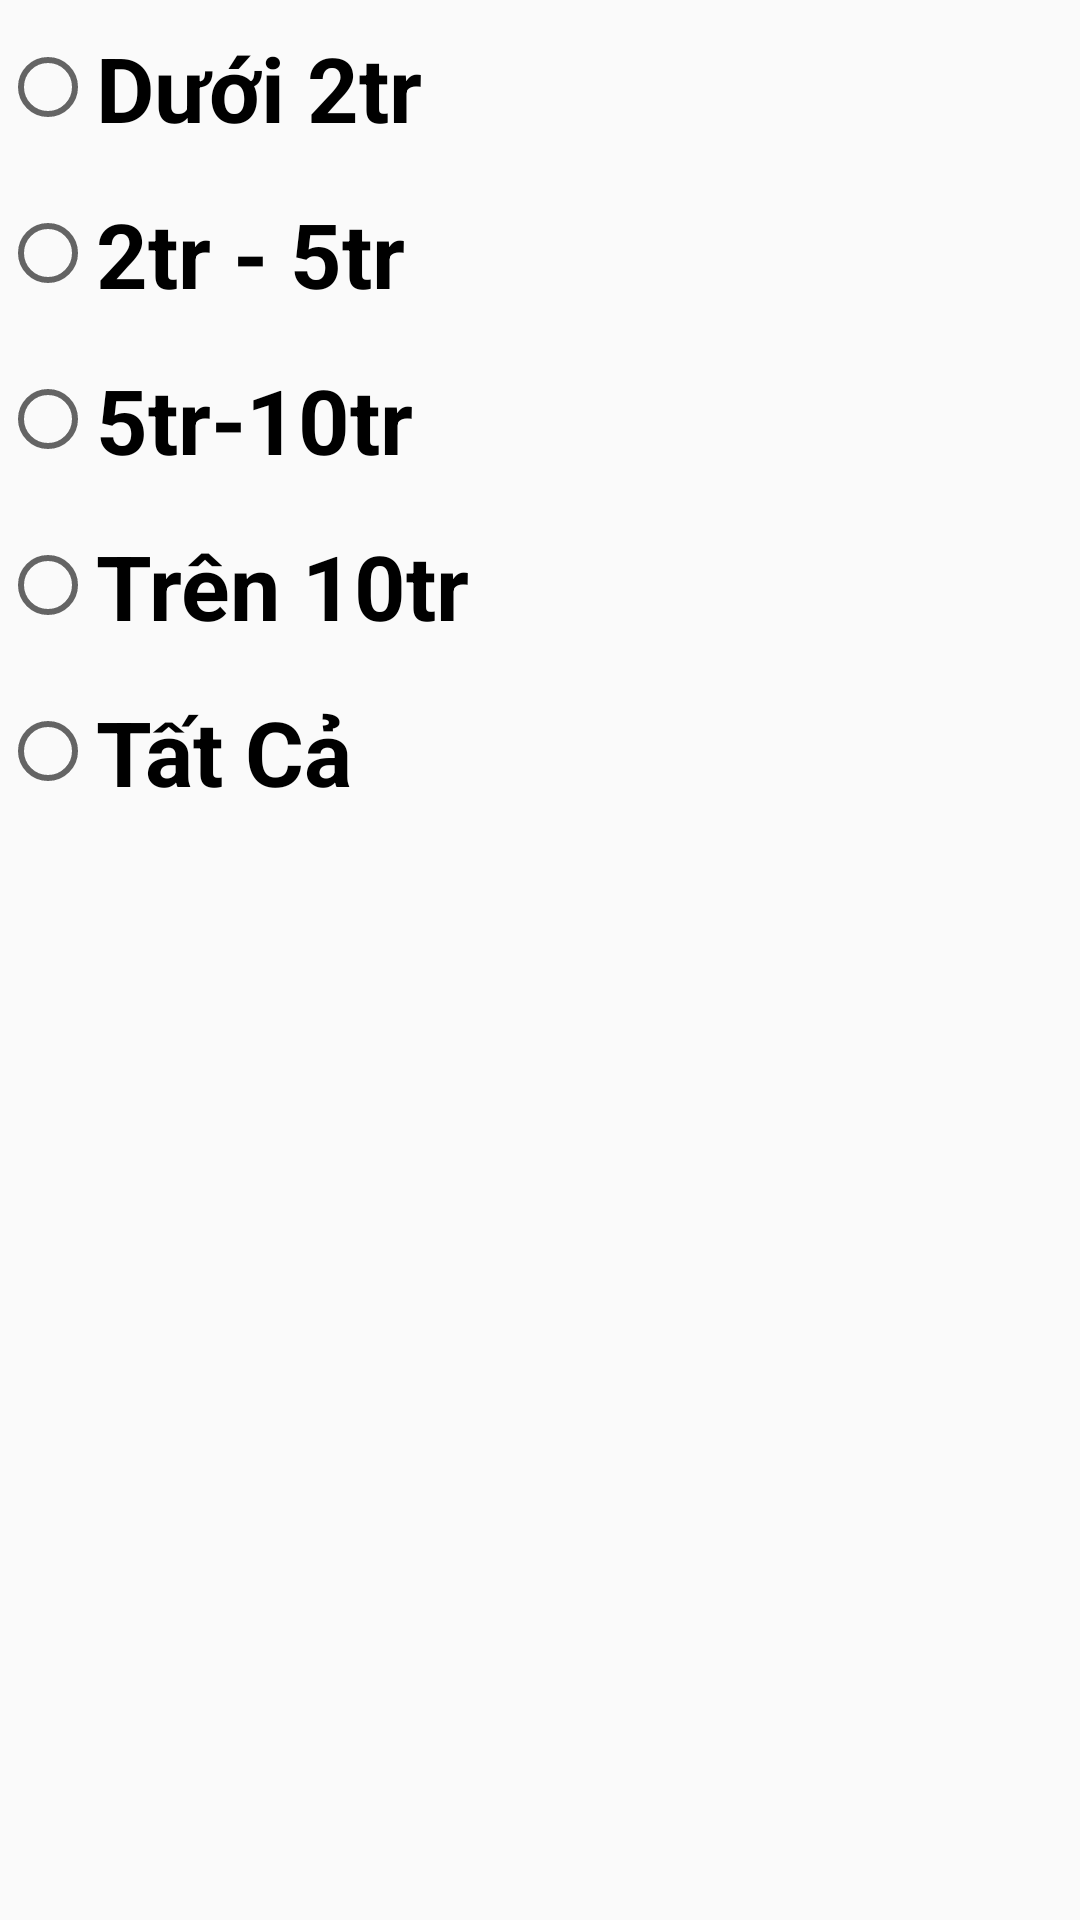

The Android layout XML behind this screen, and the referenced resources:
<!-- AndroidManifest.xml: application theme AppTheme -->
<!-- res/layout/tim_kiem_theo_gia.xml -->
<?xml version="1.0" encoding="utf-8"?>
<LinearLayout
    xmlns:android="http://schemas.android.com/apk/res/android"
    android:layout_width="match_parent"
    android:layout_height="match_parent">
    <LinearLayout
        android:gravity="center"
        android:layout_width="200dp"
        android:layout_height="280dp">
    <RadioGroup
        android:gravity="left"
        android:id="@+id/radiogroud"
        android:layout_width="match_parent"
        android:layout_height="wrap_content">
        <RadioButton
            android:textStyle="bold"
            android:textSize="30dp"
            android:text="Dưới 2tr"
            android:id="@+id/radiobuttonduoi2tr"
            android:layout_width="wrap_content"
            android:layout_height="wrap_content" />
        <RadioButton

            android:layout_marginTop="15dp"
            android:textStyle="bold"
            android:textSize="30dp"
            android:text="2tr - 5tr"
            android:id="@+id/radiobuttonduoi2tr5tr"
            android:layout_width="wrap_content"
            android:layout_height="wrap_content" />

        <RadioButton
            android:layout_marginTop="15dp"
            android:textStyle="bold"
            android:textSize="30dp"
            android:text="5tr-10tr"
            android:id="@+id/radiobuttonduoi5tr10tr"
            android:layout_width="wrap_content"
            android:layout_height="wrap_content" />
        <RadioButton
            android:layout_marginTop="15dp"
            android:textStyle="bold"
            android:textSize="30dp"
            android:text="Trên 10tr"
            android:id="@+id/radiobuttontren10tr"
            android:layout_width="wrap_content"
            android:layout_height="wrap_content" />
        <RadioButton
            android:layout_marginTop="15dp"
            android:textStyle="bold"
            android:textSize="30dp"
            android:text="Tất Cả"
            android:id="@+id/radiobuttontatca"
            android:layout_width="wrap_content"
            android:layout_height="wrap_content" />
    </RadioGroup>
    </LinearLayout>

</LinearLayout>
<!-- resources referenced by this layout -->
<resources>
  <style name="AppTheme" parent="Theme.AppCompat.Light.NoActionBar">
          
          <item name="colorPrimary">@color/colorPrimary</item>
          <item name="colorPrimaryDark">@color/colorPrimaryDark</item>
          <item name="colorAccent">@color/colorAccent</item>
      </style>
  <color name="colorPrimary">#6200EE</color>
  <color name="colorPrimaryDark">#3700B3</color>
  <color name="colorAccent">#03DAC5</color>
</resources>
